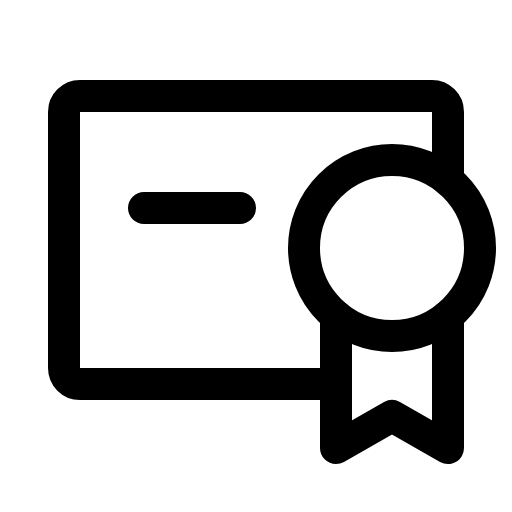
t = 0.00 s
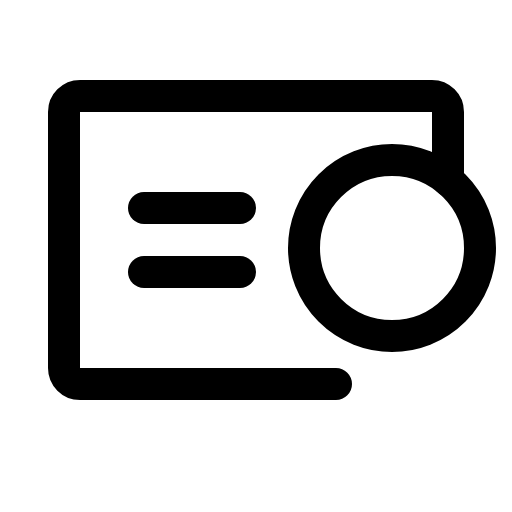
t = 1.20 s
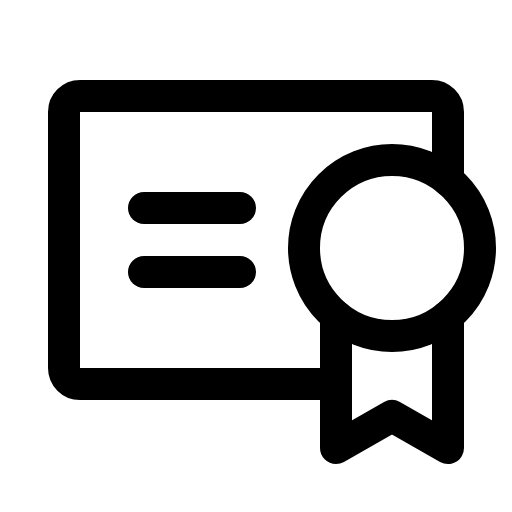
t = 1.58 s
t = 1.95 s: frame unchanged from t = 1.58 s, image omitted
t = 2.33 s: frame unchanged from t = 1.58 s, image omitted

The animated SVG that drew these frames (rendered in a browser with its animation timeline set to each time). Animation: 1 CSS @keyframes rule; one cycle of 2.70 s, repeats indefinitely.

<svg xmlns="http://www.w3.org/2000/svg" viewBox="0 0 256 256">
  <style>
    .draw-line {
      stroke-dasharray: 2000;
      stroke-dashoffset: 0;
    }
    svg:hover .draw-line {
      animation: phosphor-draw-in 1.5s ease-in-out infinite;
    }
    @keyframes phosphor-draw-in {
      0%   { stroke-dashoffset: 2000; }
      100% { stroke-dashoffset: 0; }
    }
  </style><rect width="256" height="256" fill="none"/><line x1="72" y1="136" x2="120" y2="136" fill="none" stroke="currentColor" stroke-linecap="round" stroke-linejoin="round" stroke-width="16" class="draw-line" pathLength="1" style="animation-delay: 0s"/><line x1="72" y1="104" x2="120" y2="104" fill="none" stroke="currentColor" stroke-linecap="round" stroke-linejoin="round" stroke-width="16" class="draw-line" pathLength="1" style="animation-delay: 0.3s"/><circle cx="196" cy="124" r="44" fill="none" stroke="currentColor" stroke-linecap="round" stroke-linejoin="round" stroke-width="16" class="draw-line" pathLength="1" style="animation-delay: 0.6s"/><path d="M168,192H40a8,8,0,0,1-8-8V56a8,8,0,0,1,8-8H216a8,8,0,0,1,8,8V90.06" fill="none" stroke="currentColor" stroke-linecap="round" stroke-linejoin="round" stroke-width="16" class="draw-line" pathLength="1" style="animation-delay: 0.9s"/><polyline points="168 157.94 168 224 196 208 224 224 224 157.94" fill="none" stroke="currentColor" stroke-linecap="round" stroke-linejoin="round" stroke-width="16" class="draw-line" pathLength="1" style="animation-delay: 1.2s"/></svg>
